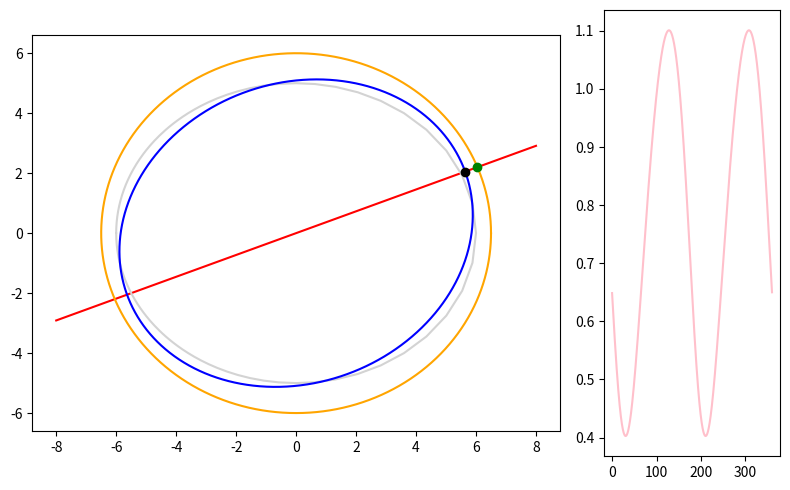

This figure's Python source:
#!/usr/bin/env python3
# -*- coding: utf-8 -*-
"""
Copyright (c) 2021 Scott Weaver

Permission is hereby granted, free of charge, to any person obtaining a copy
of this software and associated documentation files (the "Software"), to deal
in the Software without restriction, including without limitation the rights
to use, copy, modify, merge, publish, distribute, sublicense, and/or sell
copies of the Software, and to permit persons to whom the Software is
furnished to do so, subject to the following conditions:

The above copyright notice and this permission notice shall be included in all
copies or substantial portions of the Software.

THE SOFTWARE IS PROVIDED "AS IS", WITHOUT WARRANTY OF ANY KIND, EXPRESS OR
IMPLIED, INCLUDING BUT NOT LIMITED TO THE WARRANTIES OF MERCHANTABILITY,
FITNESS FOR A PARTICULAR PURPOSE AND NONINFRINGEMENT. IN NO EVENT SHALL THE
AUTHORS OR COPYRIGHT HOLDERS BE LIABLE FOR ANY CLAIM, DAMAGES OR OTHER
LIABILITY, WHETHER IN AN ACTION OF CONTRACT, TORT OR OTHERWISE, ARISING FROM,
OUT OF OR IN CONNECTION WITH THE SOFTWARE OR THE USE OR OTHER DEALINGS IN THE
SOFTWARE.
"""

"""
Calculate the distance between two concentric ellipses, one of which has been rotated.
"""

import os
import sys
import math
import matplotlib.pyplot as plt
import numpy as np
from matplotlib import gridspec

# ----------
# Default values

# a is the radius along the x-axis (sometimes shown as h)
# b is the radius along the y-axis (sometimes shown as v)
# first (the outside) ellipse
a1=6.5
b1=6.0
# second (inner) rotated ellipse
a2=6.0
b2=5.0
# angles
T=20  # inner ellipse rotation angle
lT=T  # line of intersection angle

# ----------

# check for obvious issues
def check_for_issues():
    if T == 90 and a2 == b1:
        sys.stderr.write("WARNING: " + 
            "The horizontal and vertical radii are equal and " +
            "will result in a divide by zero runtime error." + os.linesep)

# ----------

# Calculate y for a line passing through x at an angle t.
# This is for a line passing through the origin (0, 0).
# The angle t is in degrees.
def get_position_y_at_angle(x, t):
    trad = math.radians(t)
    return math.tan(trad)*x

# ----------

# rational representation: https://en.wikipedia.org/wiki/Ellipse
# This method was used just for fun.
# a: horizontal radius
def get_ellipse_x_rational(u, a):
    x = a * (1 - u**2) / (u**2 + 1)
    return x

# b: vertical radius
def get_ellipse_y_rational(u, b):
    y = (2*b*u) / (u**2 + 1)
    return y

# ----------

# Standard parametric representation: https://en.wikipedia.org/wiki/Ellipse
def get_ellipse_x_standard(t, a):
    return a * (math.cos(math.radians(t)))

def get_ellipse_y_standard(t, b):
    return b * (math.sin(math.radians(t)))

# ----------

# rotate ellipse
def get_ellipse_x_rotated(t, a, b, r):
    trad = math.radians(t)
    rrad = math.radians(r)
    x = (a * math.cos(trad) * math.cos(rrad)) - (b * math.sin(trad) * math.sin(rrad))
    return x

def get_ellipse_y_rotated(t, a, b, r):
    trad = math.radians(t)
    rrad = math.radians(r)
    y = (a * math.cos(trad) * math.sin(rrad)) + (b * math.sin(trad) * math.cos(rrad))
    return y

# ----------

# The intersection of a line and an ellipse
def get_line_ellipse_x_intercept_standard(t, a, b):
    trad = math.radians(t)
    n=a**2 * b**2
    d=b**2 + (a**2 * math.tan(trad)**2)
    x = math.sqrt(n/d)
    # make sure we're in the right quadrant
    if lT > 90 and lT < 270:
        x*=-1
    return x

# ----------

# The intersection of line and rotated ellipse
# http://quickcalcbasic.com/ellipse%20line%20intersection.pdf
def get_line_ellipse_x_intercept_rotated(t, a, b, r):
    trad = math.radians(t)
    rrad = math.radians(r)
    m = math.tan(trad)

    A = b**2 * (math.cos(rrad)**2 + 2 * m * math.cos(rrad) * math.sin(rrad) + m**2 * math.sin(rrad)**2) \
        + a**2 * (m**2 * math.cos(rrad)**2 - 2 * m * math.cos(rrad) * math.sin(rrad) + math.sin(rrad)**2)
    B = 0 # all drops out b/c b1=0 in y=mx+b1                                                                                                      
    C = -1 * a**2 * b**2
    # quadratic eq.
    x = (-1 * B + math.sqrt(B**2 - 4 * A * C)) / (2 * A)
    # make sure we're in the right quadrant
    if lT > 90 and lT < 270:
        x*=-1
    return x


def main():
    
    check_for_issues()
    
    # setup the plot
    plt.figure(figsize=(8, 5))
    gs = gridspec.GridSpec(1, 2, width_ratios=[3, 1]) 
    ax0 = plt.subplot(gs[0])
    ax1 = plt.subplot(gs[1])
    
    # plot a line at set angle
    vect_get_position_y_at_angle = np.vectorize(get_position_y_at_angle, excluded='x')
    x1 = np.arange(-8.0, 9.0, 1.0)
    ax0.plot(x1, vect_get_position_y_at_angle(x1, lT), color='red')
    
    # Display the second (inner) ellipse before it's rotated
    u = np.arange(-1000, 1000, 0.1)
    ax0.plot(get_ellipse_x_rational(u, a2), get_ellipse_y_rational(u, b2), color='lightgray')
    
    # plot the first ellipse (not rotated)
    vect_get_ellipse_x_standard = np.vectorize(get_ellipse_x_standard, excluded='a')
    vect_get_ellipse_y_standard = np.vectorize(get_ellipse_y_standard, excluded='b')
    t = np.arange(0, 360, 0.1)
    ax0.plot(vect_get_ellipse_x_standard(t, a1), vect_get_ellipse_y_standard(t, b1), color='orange')
    
    # plot the second ellipse, rotated
    vect_get_ellipse_x_rotated = np.vectorize(get_ellipse_x_rotated, excluded=['a', 'b', 'r'])
    vect_get_ellipse_y_rotated = np.vectorize(get_ellipse_y_rotated, excluded=['a', 'b', 'r'])
    t = np.arange(0, 360, 0.1)
    ax0.plot(vect_get_ellipse_x_rotated(t, a2, b2, T), vect_get_ellipse_y_rotated(t, a2, b2, T), color='blue')

    # plot 2 points along the line of intersection
    
    # plot the point of intersection with the first ellipse (not rotated)
    vect_get_line_ellipse_x_intercept_standard = np.vectorize(get_line_ellipse_x_intercept_standard, excluded=['a', 'b'])
    x=get_line_ellipse_x_intercept_standard(lT, a1, b1)
    y=get_position_y_at_angle(x, lT)
    # should be a green dot on the orange ellipse intersecting the red line
    ax0.plot(x, y, 'ro', color='green')
    
    # plot the point of intersection with the second ellipse (rotated)
    vect_get_line_ellipse_x_intercept_rotated = np.vectorize(get_line_ellipse_x_intercept_rotated, excluded=['a', 'b', 'r'])
    x=get_line_ellipse_x_intercept_rotated(lT, a2, b2, T)
    y=get_position_y_at_angle(x, lT)
    print ("%d,%d" % (x,y))
    # should be a black dot on the blue ellipse intersecting the red line
    ax0.plot(x, y, 'ro', color='black')
    
    # ----------
    
    # calculate the difference between the two ellipses
    t = np.arange(0, 360, 0.1)
    
    xnorm=vect_get_line_ellipse_x_intercept_standard(t, a1, b1)
    ynorm=vect_get_position_y_at_angle(xnorm, t)
    
    xrot=vect_get_line_ellipse_x_intercept_rotated(t, a2, b2, T)
    yrot=vect_get_position_y_at_angle(xrot, t)
    
    # find the diff and when the inner is outside the outer ellipse preserve the sign
    # (divide by zero is possible and should be caught)
    vect_hypot = np.vectorize(math.hypot)
    diff = vect_hypot(xnorm-xrot, ynorm-yrot) * ((xnorm-xrot) / abs(xnorm-xrot))
    
    ax1.plot(t, diff, color='pink')
    
    # ----------
    
    ax0.set_aspect('equal', 'box')
    
    plt.tight_layout()
    plt.show()


if __name__ == "__main__":
    main()
